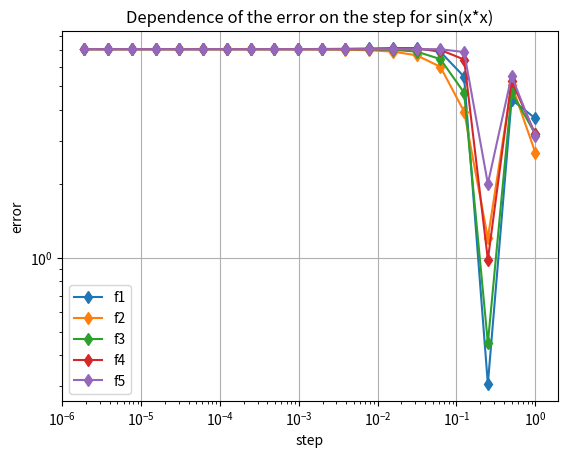
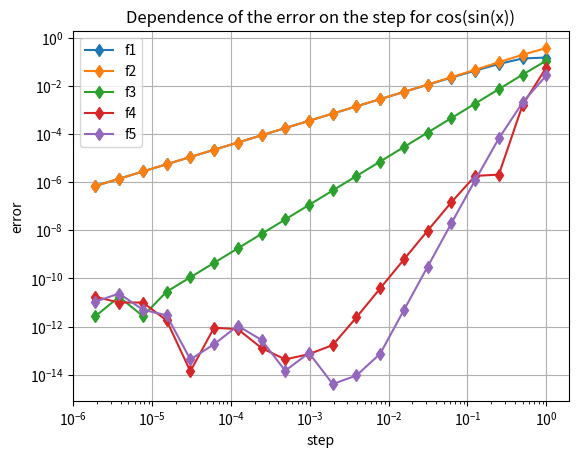
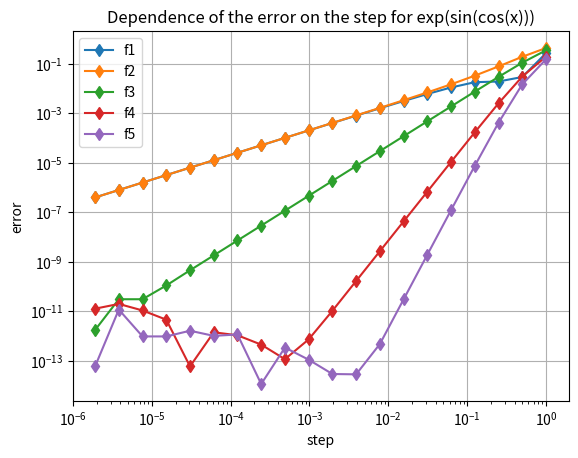
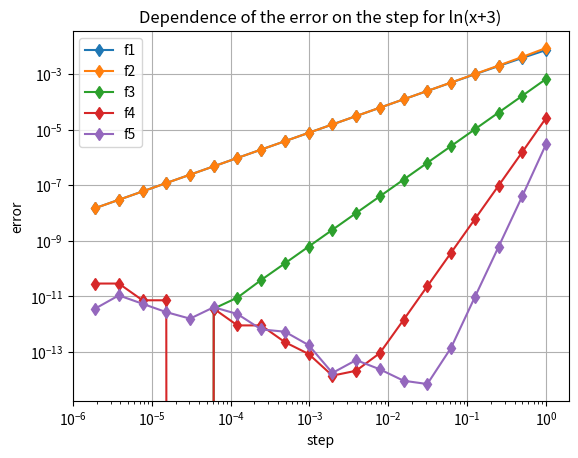
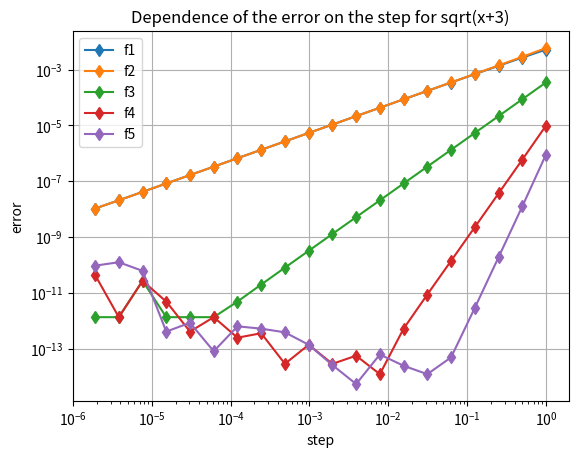

Reproduce these figures in Python, in order.
#!/usr/bin/env python
# coding: utf-8

# In[ ]:


import matplotlib.pyplot as plt
from math import sin, cos, exp, log, sqrt

class DiffMath:
    """Class contains all derivative and error formulas"""
    
    def __init__(self):
        self.coeffs = [
        #   -3h -2h -h 0 h 2h 3h
            [0, 0, 0, -1, 1, 0, 0],
            [0, 0, -1, 1, 0, 0, 0],
            [0, 0, -1/2, 0, 1/2, 0, 0],
            [0, 1/12, -2/3, 0, 2/3, -1/12, 0],
            [-1/60, 3/20, -3/4, 0, 3/4, -3/20, 1/60]
        ]
    
    def get_derivative(self, num):
        def derivative(f, x, h):
            sum = 0
            for i in range(len(self.coeffs[num])):
                sum += self.coeffs[num][i] * f(x + h * (i - 3))
                
            return sum / h
        
        return derivative
    
    def calc_derivative(self, f, x, h, num):
        return self.get_derivative(num)(f, x, h)
    
    @staticmethod
    def get_h_list(h_pow):
        return [1 / 2 ** (i - 1) for i in range(1, h_pow)]
    
    def get_error_list(self, f_init, f_deriv, x, num, h_pow):
        errors = []
        for h in self.get_h_list(h_pow):
            errors.append(abs(self.calc_derivative(f_init, x, h, num) - f_deriv(x)))
            
        return errors


# In[ ]:


argument = 5
h_pow = 21
dm = DiffMath()

f1 = lambda x: sin(x * x)
f1_d = lambda x: 2 * x * cos(x)

f2 = lambda x: cos(sin(x))
f2_d = lambda x: -cos(x) * sin(sin(x))
    
f3 = lambda x: exp(sin(cos(x)))
f3_d = lambda x: -exp(sin(cos(x))) * cos(cos(x)) * sin(x)

f4 = lambda x: log(x + 3)
f4_d = lambda x: 1 / (x + 3)

f5 = lambda x: sqrt(x + 3)
f5_d = lambda x: 1 / (2 * sqrt(x + 3))

f_list = [f1, f2, f3, f4, f5]
f_deriv_list = [f1_d, f2_d, f3_d, f4_d, f5_d]
f_name = ['sin(x*x)', 'cos(sin(x))', 'exp(sin(cos(x)))', 'ln(x+3)', 'sqrt(x+3)']

x = dm.get_h_list(h_pow)

for i in range(5):
    plot = plt.figure(num=f'Error for {f_name[i]}')
    y1 = dm.get_error_list(f_list[i], f_deriv_list[i], argument, 0, h_pow)
    y2 = dm.get_error_list(f_list[i], f_deriv_list[i], argument, 1, h_pow)
    y3 = dm.get_error_list(f_list[i], f_deriv_list[i], argument, 2, h_pow)
    y4 = dm.get_error_list(f_list[i], f_deriv_list[i], argument, 3, h_pow)
    y5 = dm.get_error_list(f_list[i], f_deriv_list[i], argument, 4, h_pow)
    plt.ylabel('error')
    plt.yscale("log")
    plt.xlabel('step')
    plt.xscale("log")
    plt.plot(x, y1, marker='d', label='f1')
    plt.plot(x, y2, marker='d', label='f2')
    plt.plot(x, y3, marker='d', label='f3')
    plt.plot(x, y4, marker='d', label='f4')
    plt.plot(x, y5, marker='d', label='f5')
    plt.grid()
    plt.title(f"Dependence of the error on the step for {f_name[i]}")
    plt.legend()
             
plt.show()

